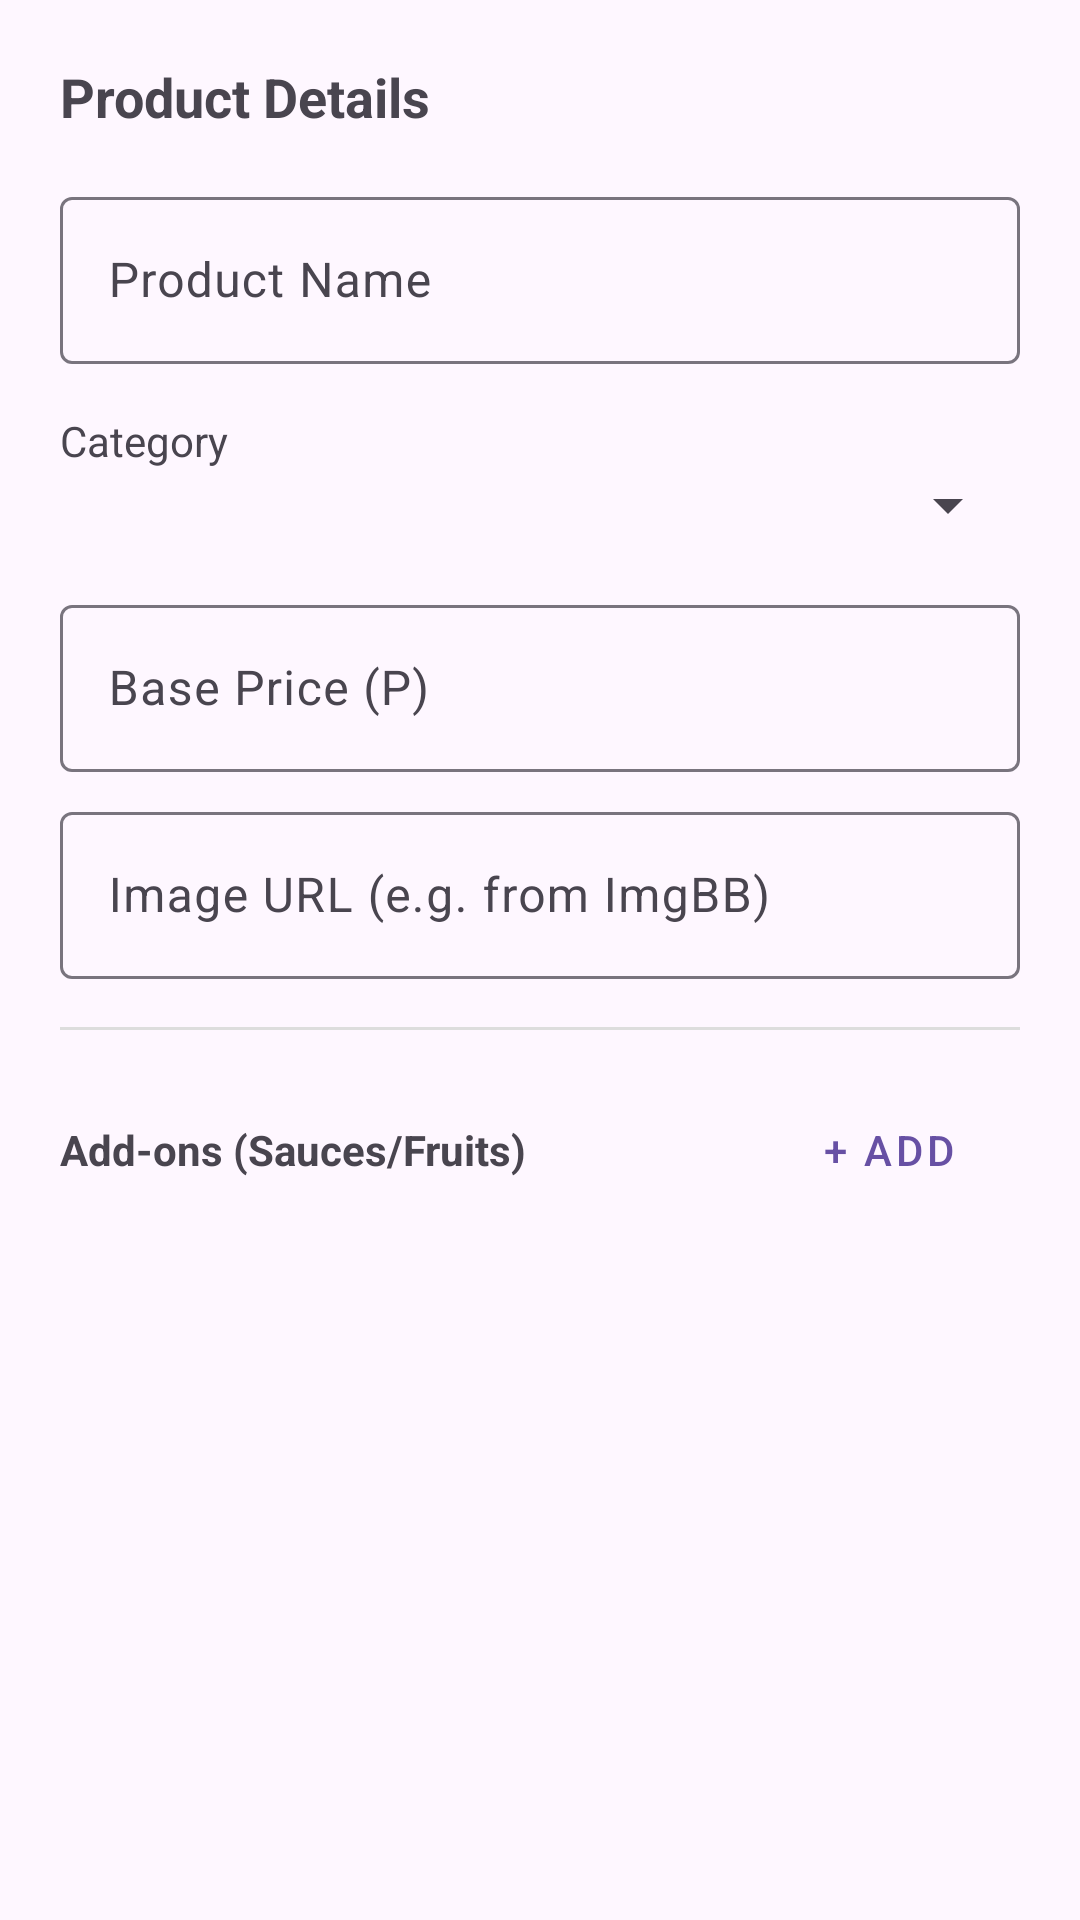

The Android layout XML behind this screen, and the referenced resources:
<!-- AndroidManifest.xml: application theme Theme.CREAMOSO -->
<!-- res/layout/dialog_add_product.xml -->
<?xml version="1.0" encoding="utf-8"?>
<ScrollView xmlns:android="http://schemas.android.com/apk/res/android"
    android:layout_width="match_parent"
    android:layout_height="wrap_content">

    <LinearLayout
        android:layout_width="match_parent"
        android:layout_height="wrap_content"
        android:orientation="vertical"
        android:padding="20dp">

        <TextView
            android:layout_width="wrap_content"
            android:layout_height="wrap_content"
            android:text="Product Details"
            android:textSize="18sp"
            android:textStyle="bold"
            android:layout_marginBottom="16dp"/>

        <com.google.android.material.textfield.TextInputLayout
            android:layout_width="match_parent"
            android:layout_height="wrap_content"
            android:layout_marginBottom="8dp">
            <com.google.android.material.textfield.TextInputEditText
                android:id="@+id/et_product_name"
                android:layout_width="match_parent"
                android:layout_height="wrap_content"
                android:hint="Product Name" />
        </com.google.android.material.textfield.TextInputLayout>

        <TextView
            android:layout_width="wrap_content"
            android:layout_height="wrap_content"
            android:text="Category"
            android:layout_marginTop="8dp"/>

        <Spinner
            android:id="@+id/spinner_category"
            android:layout_width="match_parent"
            android:layout_height="wrap_content"
            android:layout_marginBottom="16dp" />

        <com.google.android.material.textfield.TextInputLayout
            android:layout_width="match_parent"
            android:layout_height="wrap_content"
            android:layout_marginBottom="8dp">
            <com.google.android.material.textfield.TextInputEditText
                android:id="@+id/et_product_base_price"
                android:layout_width="match_parent"
                android:layout_height="wrap_content"
                android:hint="Base Price (P)"
                android:inputType="numberDecimal" />
        </com.google.android.material.textfield.TextInputLayout>

        <com.google.android.material.textfield.TextInputLayout
            android:layout_width="match_parent"
            android:layout_height="wrap_content"
            android:layout_marginBottom="16dp">
            <com.google.android.material.textfield.TextInputEditText
                android:id="@+id/et_product_image_url"
                android:layout_width="match_parent"
                android:layout_height="wrap_content"
                android:hint="Image URL (e.g. from ImgBB)" />
        </com.google.android.material.textfield.TextInputLayout>

        <View
            android:layout_width="match_parent"
            android:layout_height="1dp"
            android:background="#DDDDDD"
            android:layout_marginBottom="16dp"/>

        <LinearLayout
            android:layout_width="match_parent"
            android:layout_height="wrap_content"
            android:orientation="horizontal"
            android:gravity="center_vertical"
            android:layout_marginBottom="8dp">

            <TextView
                android:layout_width="0dp"
                android:layout_height="wrap_content"
                android:layout_weight="1"
                android:text="Add-ons (Sauces/Fruits)"
                android:textStyle="bold"/>

            <com.google.android.material.button.MaterialButton
                android:id="@+id/btn_add_addon"
                style="@style/Widget.MaterialComponents.Button.TextButton"
                android:layout_width="wrap_content"
                android:layout_height="wrap_content"
                android:text="+ Add" />
        </LinearLayout>

        <LinearLayout
            android:id="@+id/container_addons"
            android:layout_width="match_parent"
            android:layout_height="wrap_content"
            android:orientation="vertical" />

    </LinearLayout>
</ScrollView>
<!-- resources referenced by this layout -->
<resources>
  <style name="Theme.CREAMOSO" parent="Base.Theme.CREAMOSO" />
  <style name="Base.Theme.CREAMOSO" parent="Theme.Material3.DayNight.NoActionBar">
          
          <item name="android:statusBarColor">@color/teal_background</item>
          <item name="android:windowLightStatusBar" tools:targetApi="m">false</item>
          <item name="android:navigationBarColor">@color/white</item>
          <item name="android:windowLightNavigationBar" tools:targetApi="27">true</item>
      </style>
  <color name="teal_background">#005B5C</color>
  <color name="white">#FFFFFFFF</color>
</resources>
